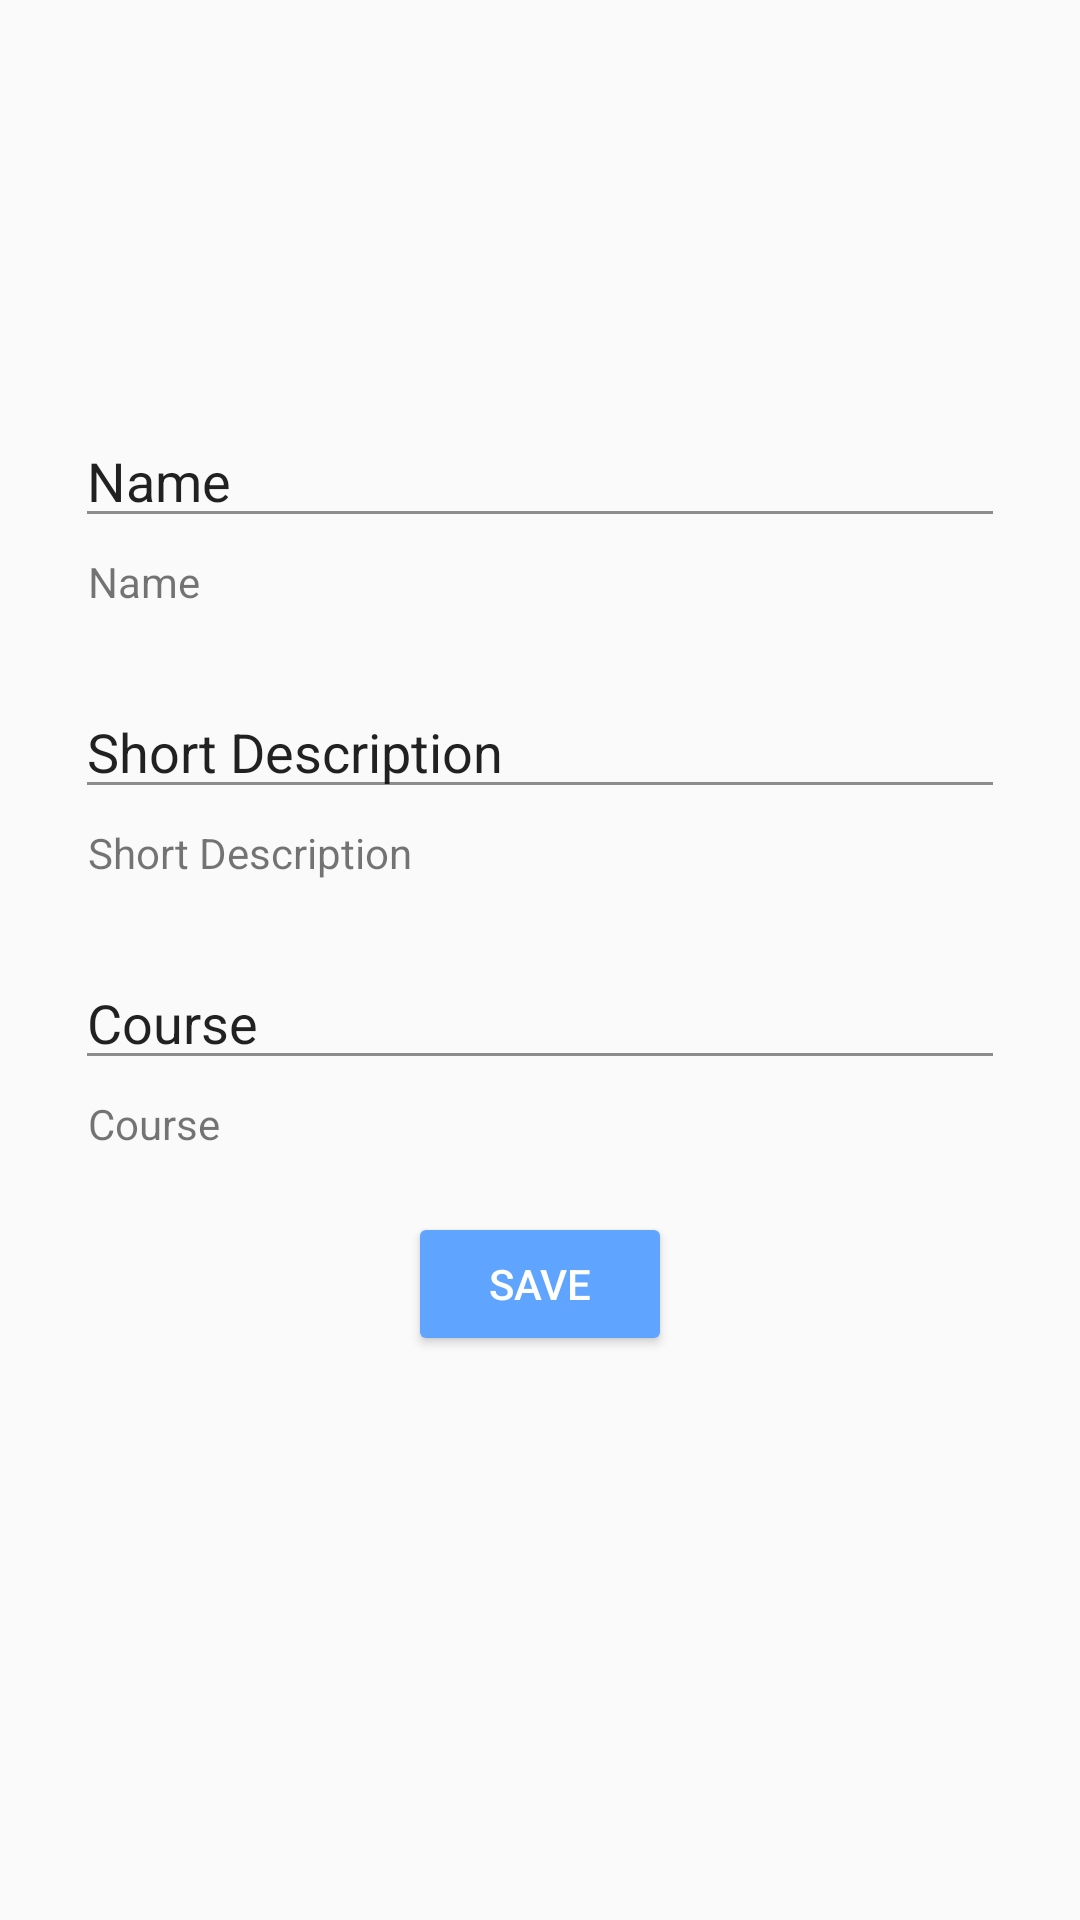

This screen was rendered from an Android layout file. Write that file and the resources it references.
<!-- AndroidManifest.xml: application theme AppTheme -->
<!-- res/layout/fragment_group_settings.xml -->
<?xml version="1.0" encoding="utf-8"?>
<FrameLayout xmlns:android="http://schemas.android.com/apk/res/android"
    xmlns:tools="http://schemas.android.com/tools"
    android:layout_width="match_parent"
    android:layout_height="match_parent"
    tools:context=".GroupSettingsFragment">

    <LinearLayout
        android:layout_width="match_parent"
        android:layout_height="match_parent"
        android:gravity="center"
        android:orientation="vertical">

        <TextView
            android:id="@+id/groupNameSettings"
            style="@android:style/Widget.EditText"
            android:layout_width="match_parent"
            android:layout_height="wrap_content"
            android:layout_marginLeft="25dp"
            android:layout_marginRight="25dp"
            android:text="Name" />

        <TextView
            android:layout_width="match_parent"
            android:layout_height="wrap_content"
            android:layout_marginLeft="28dp"
            android:layout_marginTop="5dp"
            android:layout_marginRight="25dp"
            android:text="Name"
            android:textAlignment="textStart" />

        <EditText
            android:id="@+id/groupShortSettings"
            android:layout_width="match_parent"
            android:layout_height="wrap_content"
            android:layout_marginLeft="25dp"
            android:layout_marginTop="25dp"
            android:layout_marginRight="25dp"
            android:text="Short Description" />

        <TextView
            android:layout_width="match_parent"
            android:layout_height="wrap_content"
            android:layout_marginLeft="28dp"
            android:layout_marginTop="5dp"
            android:layout_marginRight="25dp"
            android:text="Short Description"
            android:textAlignment="textStart" />

        <TextView
            android:id="@+id/groupCourseNameSettings"
            style="@android:style/Widget.EditText"
            android:layout_width="match_parent"
            android:layout_height="wrap_content"
            android:layout_marginLeft="25dp"
            android:layout_marginTop="25dp"
            android:layout_marginRight="25dp"
            android:text="Course" />

        <TextView
            android:layout_width="match_parent"
            android:layout_height="wrap_content"
            android:layout_marginLeft="28dp"
            android:layout_marginTop="5dp"
            android:layout_marginRight="25dp"
            android:text="Course"
            android:textAlignment="textStart" />

        <Button
            android:id="@+id/saveGroupSettingsBtn"
            style="@style/Widget.AppCompat.Button.Colored"
            android:layout_width="wrap_content"
            android:layout_height="wrap_content"
            android:layout_marginTop="20dp"
            android:layout_marginBottom="50dp"
            android:text="Save" />

    </LinearLayout>

</FrameLayout>
<!-- resources referenced by this layout -->
<resources>
  <style name="AppTheme" parent="Theme.AppCompat.Light.NoActionBar">
          
          <item name="colorPrimary">@color/colorPrimary</item>
          <item name="colorPrimaryDark">@color/colorPrimaryDark</item>
          <item name="colorAccent">@color/colorAccent</item>
          <item name="colorControlNormal">@color/grey</item>
          <item name="colorControlActivated">@color/colorPrimary</item>
          <item name="colorControlHighlight">@color/colorPrimary</item>
          <item name="android:windowLightStatusBar">true</item>
          <item name="android:fitsSystemWindows">true</item>
      </style>
  <color name="colorPrimary">#5FA4FF</color>
  <color name="colorPrimaryDark">#ffffff</color>
  <color name="colorAccent">#5FA4FF</color>
  <color name="grey">#8D8D8D</color>
</resources>
